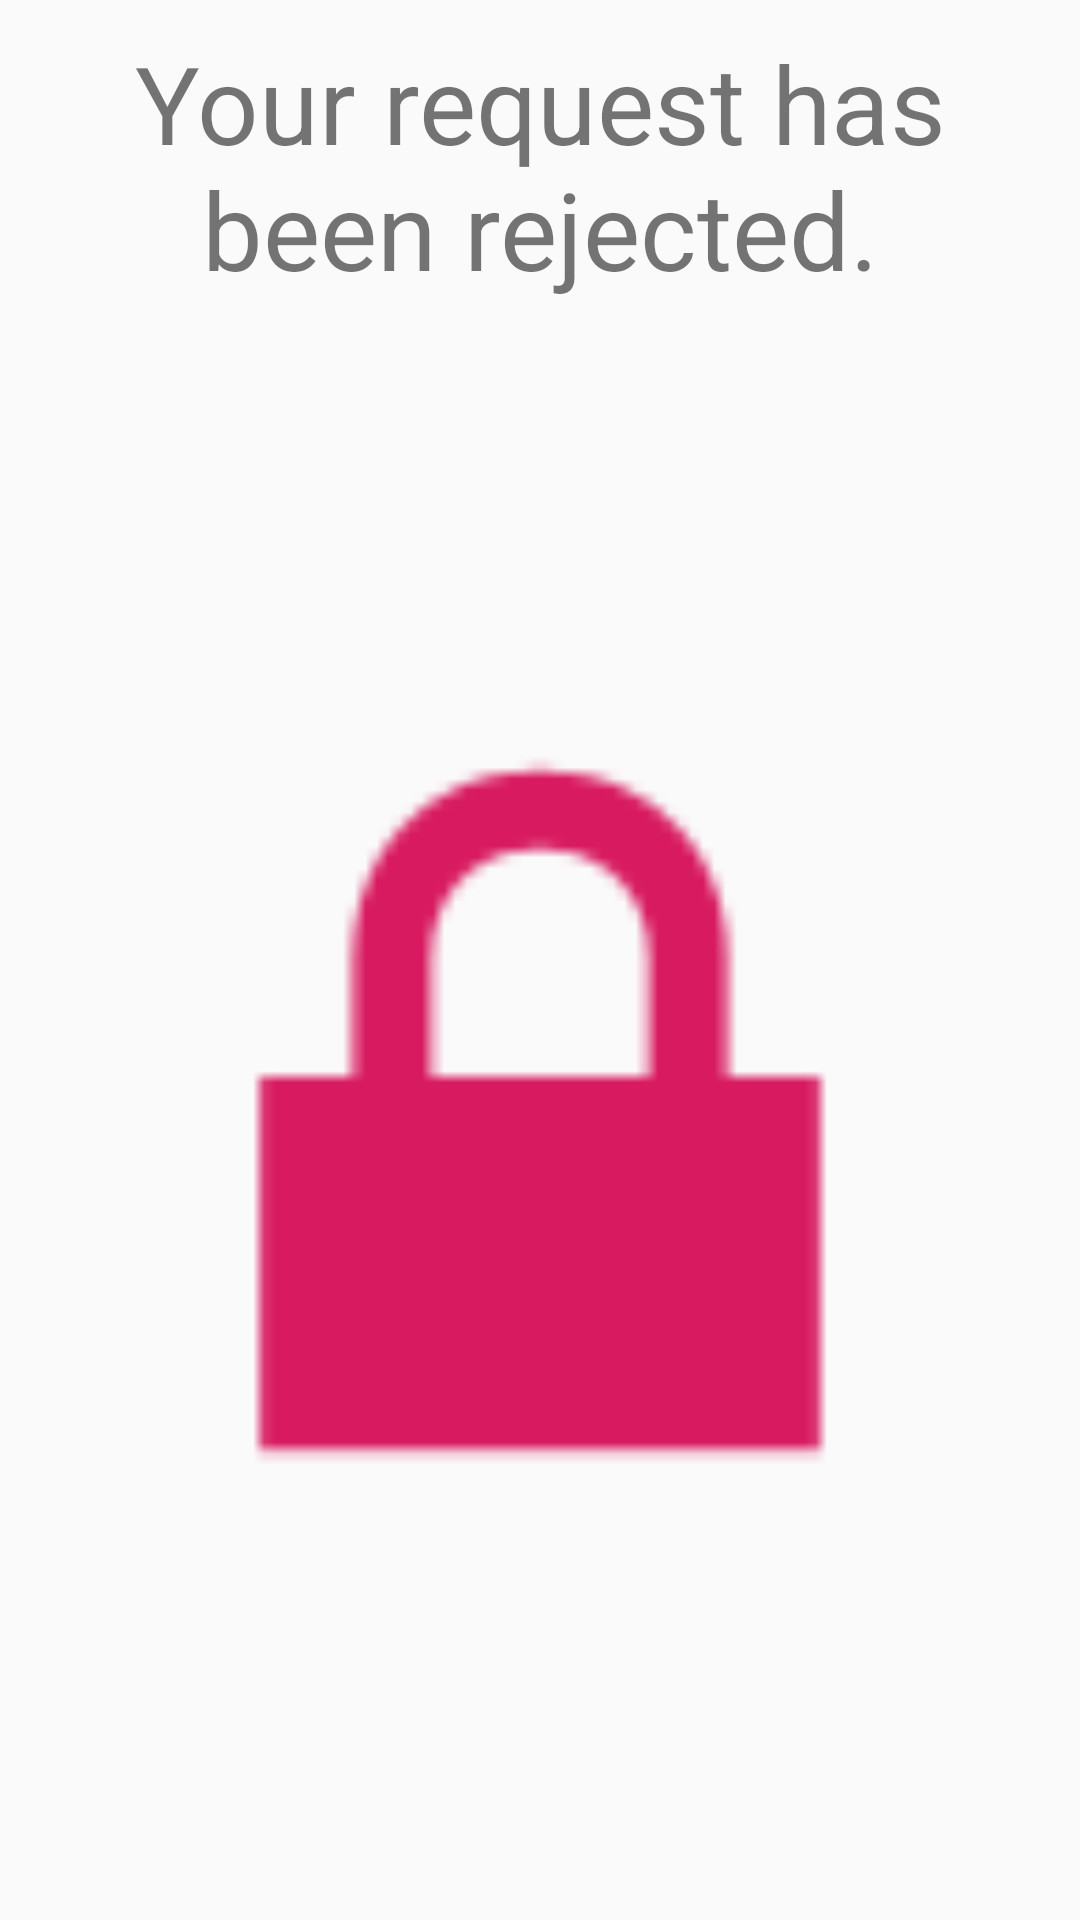

Write the Android layout XML for this screen, with the resource values it uses.
<!-- AndroidManifest.xml: application theme AppTheme -->
<!-- res/layout/request_rejected.xml -->
<?xml version="1.0" encoding="utf-8"?>

<androidx.constraintlayout.widget.ConstraintLayout
    xmlns:android="http://schemas.android.com/apk/res/android"
    xmlns:app="http://schemas.android.com/apk/res-auto"
    android:layout_width="match_parent"
    android:layout_height="match_parent">

    <TextView
        android:id="@+id/RequestLabel"
        android:layout_width="match_parent"
        android:layout_height="wrap_content"
        android:layout_margin="10dp"
        android:gravity="center"
        android:text="@string/RequestRejected"
        android:textSize="36sp"
        app:layout_constraintTop_toTopOf="parent" />

    <ImageView
        android:id="@+id/LockImageView"
        android:layout_width="match_parent"
        android:layout_height="0dp"
        app:layout_constraintBottom_toBottomOf="parent"
        app:layout_constraintTop_toBottomOf="@+id/RequestLabel"
        app:srcCompat="@android:drawable/ic_lock_lock"
        android:contentDescription="@string/Empty" />
</androidx.constraintlayout.widget.ConstraintLayout>
<!-- resources referenced by this layout -->
<resources>
  <string name="Empty"> </string>
  <string name="RequestRejected">Your request has been rejected.</string>
  <style name="AppTheme" parent="Theme.AppCompat.Light.DarkActionBar">
          
          <item name="colorPrimary">@color/colorPrimary</item>
          <item name="colorPrimaryDark">@color/colorPrimaryDark</item>
          <item name="colorAccent">@color/colorAccent</item>
      </style>
  <color name="colorPrimary">#008577</color>
  <color name="colorPrimaryDark">#00574B</color>
  <color name="colorAccent">#D81B60</color>
</resources>
